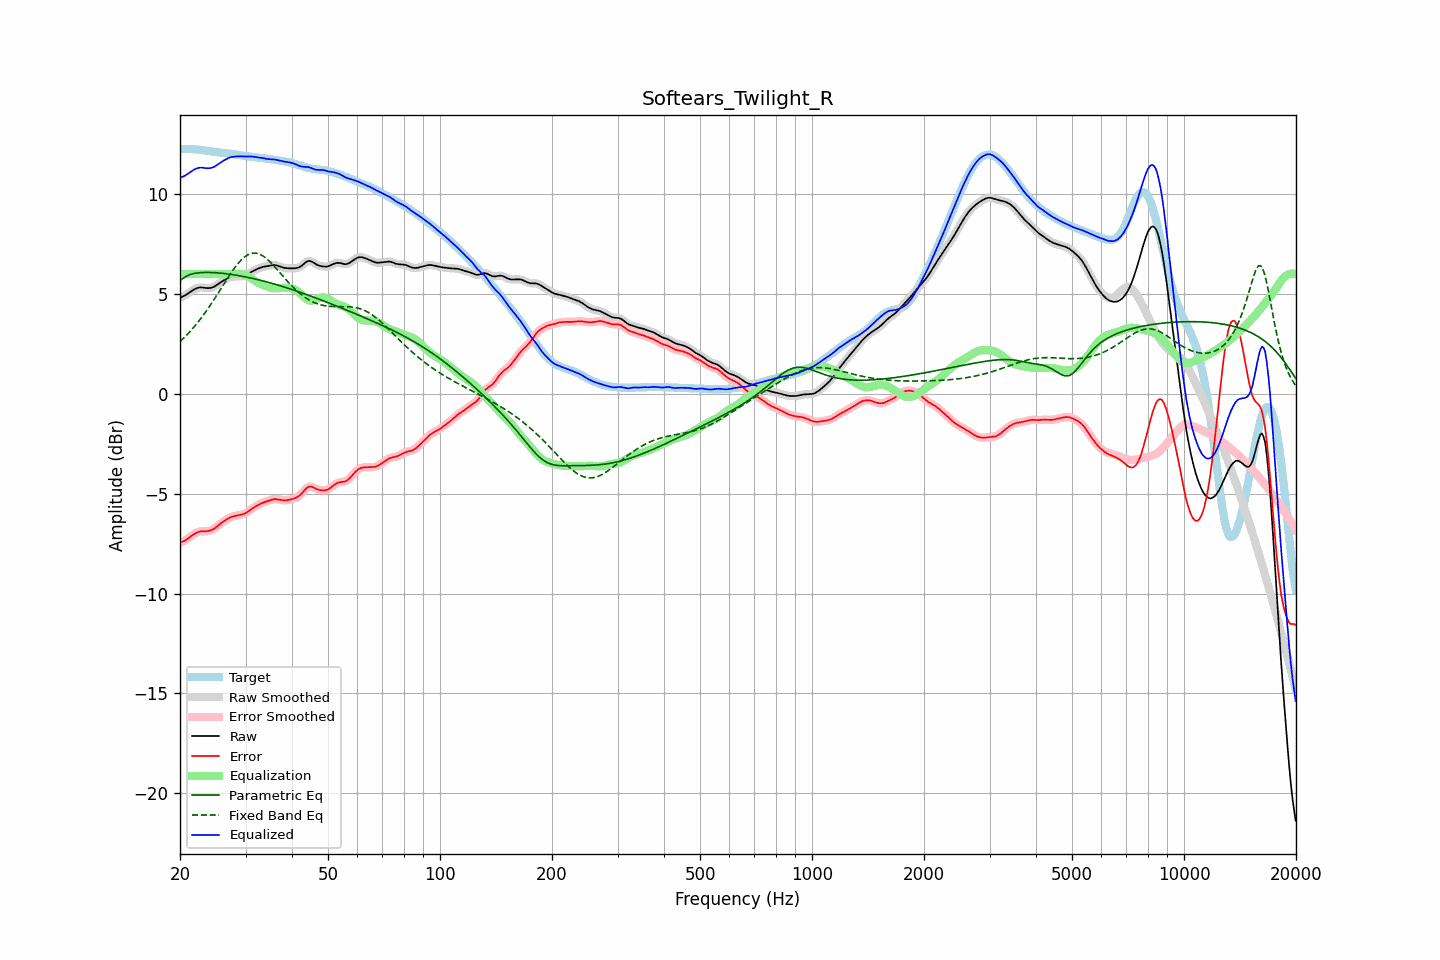

The file beside this chart, header and first rows:
frequency, raw, error, smoothed, error_smoothed, equalization, parametric_eq, fixed_band_eq, equalized_raw, equalized_smoothed, target
20.00, 4.82, -7.45, 4.82, -7.45, 6.00, 5.68, 2.62, 10.82, 10.82, 12.27
20.20, 4.85, -7.42, 4.85, -7.42, 6.00, 5.73, 2.69, 10.85, 10.85, 12.27
20.40, 4.88, -7.39, 4.88, -7.39, 6.00, 5.79, 2.77, 10.88, 10.88, 12.27
20.61, 4.92, -7.35, 4.93, -7.34, 6.00, 5.84, 2.85, 10.92, 10.93, 12.27
20.81, 4.97, -7.29, 4.97, -7.29, 6.00, 5.89, 2.93, 10.97, 10.97, 12.27
21.02, 5.03, -7.24, 5.03, -7.24, 6.00, 5.93, 3.02, 11.03, 11.03, 12.27
21.23, 5.08, -7.18, 5.08, -7.18, 6.00, 5.97, 3.10, 11.08, 11.08, 12.26
21.44, 5.14, -7.12, 5.14, -7.12, 6.00, 5.99, 3.19, 11.14, 11.14, 12.26
21.66, 5.19, -7.06, 5.19, -7.06, 6.00, 6.02, 3.28, 11.19, 11.19, 12.25
21.87, 5.24, -7.01, 5.24, -7.01, 6.00, 6.03, 3.38, 11.24, 11.24, 12.25
22.09, 5.28, -6.97, 5.28, -6.96, 6.00, 6.05, 3.47, 11.28, 11.28, 12.24
22.31, 5.31, -6.93, 5.31, -6.93, 6.00, 6.06, 3.57, 11.31, 11.31, 12.23
22.54, 5.32, -6.90, 5.32, -6.90, 6.00, 6.07, 3.67, 11.32, 11.32, 12.22
22.76, 5.33, -6.88, 5.33, -6.88, 6.00, 6.07, 3.78, 11.33, 11.33, 12.21
22.99, 5.32, -6.88, 5.32, -6.88, 6.00, 6.08, 3.89, 11.32, 11.32, 12.20
23.22, 5.31, -6.88, 5.31, -6.88, 6.00, 6.08, 4.00, 11.31, 11.31, 12.19
23.45, 5.30, -6.88, 5.30, -6.88, 6.00, 6.08, 4.11, 11.30, 11.30, 12.18
23.69, 5.30, -6.87, 5.30, -6.87, 6.00, 6.08, 4.22, 11.30, 11.30, 12.17
23.92, 5.30, -6.86, 5.30, -6.86, 6.00, 6.08, 4.34, 11.30, 11.30, 12.15
24.16, 5.31, -6.83, 5.31, -6.83, 6.00, 6.08, 4.46, 11.31, 11.31, 12.14
24.40, 5.33, -6.80, 5.33, -6.80, 6.00, 6.08, 4.58, 11.33, 11.33, 12.13
24.65, 5.36, -6.76, 5.36, -6.76, 6.00, 6.07, 4.70, 11.36, 11.36, 12.12
24.89, 5.40, -6.70, 5.41, -6.70, 6.00, 6.07, 4.83, 11.40, 11.41, 12.11
25.14, 5.46, -6.64, 5.46, -6.64, 6.00, 6.06, 4.95, 11.46, 11.46, 12.10
25.39, 5.52, -6.57, 5.52, -6.57, 6.00, 6.06, 5.08, 11.52, 11.52, 12.09
25.65, 5.57, -6.51, 5.57, -6.51, 6.00, 6.05, 5.21, 11.57, 11.57, 12.08
25.91, 5.63, -6.44, 5.63, -6.45, 6.00, 6.04, 5.34, 11.63, 11.63, 12.07
26.16, 5.67, -6.39, 5.67, -6.39, 6.00, 6.03, 5.46, 11.67, 11.67, 12.06
26.43, 5.72, -6.34, 5.72, -6.34, 6.00, 6.02, 5.59, 11.72, 11.72, 12.06
26.69, 5.76, -6.29, 5.76, -6.28, 6.00, 6.01, 5.72, 11.76, 11.76, 12.05
26.96, 5.80, -6.24, 5.80, -6.24, 6.00, 6.00, 5.84, 11.80, 11.80, 12.04
27.23, 5.84, -6.19, 5.83, -6.19, 6.00, 5.99, 5.96, 11.84, 11.83, 12.03
27.50, 5.86, -6.16, 5.86, -6.16, 6.00, 5.98, 6.08, 11.86, 11.86, 12.02
27.77, 5.87, -6.13, 5.87, -6.13, 6.00, 5.97, 6.20, 11.87, 11.87, 12.00
28.05, 5.88, -6.11, 5.88, -6.11, 6.00, 5.96, 6.31, 11.88, 11.88, 11.99
28.33, 5.88, -6.10, 5.88, -6.10, 6.01, 5.94, 6.42, 11.89, 11.89, 11.98
28.62, 5.88, -6.08, 5.88, -6.08, 6.01, 5.93, 6.52, 11.89, 11.89, 11.97
28.90, 5.89, -6.07, 5.89, -6.07, 6.01, 5.91, 6.61, 11.90, 11.90, 11.95
29.19, 5.89, -6.05, 5.89, -6.05, 6.00, 5.90, 6.70, 11.89, 11.89, 11.94
29.48, 5.90, -6.03, 5.90, -6.03, 5.99, 5.88, 6.77, 11.89, 11.89, 11.93
29.78, 5.92, -6.00, 5.92, -6.00, 5.97, 5.87, 6.85, 11.89, 11.89, 11.92
30.08, 5.94, -5.96, 5.95, -5.96, 5.94, 5.85, 6.90, 11.88, 11.89, 11.91
30.38, 5.99, -5.91, 5.99, -5.91, 5.90, 5.84, 6.96, 11.89, 11.89, 11.90
30.68, 6.04, -5.85, 6.03, -5.85, 5.85, 5.82, 6.99, 11.89, 11.89, 11.89
30.99, 6.09, -5.79, 6.09, -5.79, 5.80, 5.80, 7.03, 11.89, 11.89, 11.88
31.30, 6.13, -5.73, 6.13, -5.74, 5.75, 5.78, 7.04, 11.88, 11.88, 11.87
31.61, 6.18, -5.68, 6.18, -5.68, 5.69, 5.77, 7.05, 11.87, 11.87, 11.86
31.93, 6.22, -5.64, 6.22, -5.64, 5.64, 5.75, 7.05, 11.85, 11.85, 11.85
32.24, 6.25, -5.59, 6.25, -5.59, 5.59, 5.73, 7.04, 11.84, 11.84, 11.84
32.57, 6.28, -5.55, 6.28, -5.55, 5.55, 5.71, 7.01, 11.83, 11.83, 11.83
32.89, 6.32, -5.51, 6.32, -5.51, 5.51, 5.69, 6.98, 11.82, 11.82, 11.82
33.22, 6.34, -5.47, 6.34, -5.47, 5.47, 5.67, 6.93, 11.81, 11.81, 11.81
33.55, 6.36, -5.44, 6.36, -5.44, 5.44, 5.65, 6.88, 11.80, 11.80, 11.80
33.89, 6.38, -5.41, 6.38, -5.41, 5.40, 5.63, 6.82, 11.78, 11.78, 11.79
34.23, 6.39, -5.38, 6.40, -5.38, 5.37, 5.61, 6.76, 11.77, 11.77, 11.78
34.57, 6.41, -5.35, 6.41, -5.35, 5.34, 5.58, 6.69, 11.75, 11.76, 11.76
34.92, 6.43, -5.32, 6.43, -5.32, 5.32, 5.56, 6.61, 11.75, 11.75, 11.75
35.27, 6.44, -5.30, 6.44, -5.30, 5.30, 5.54, 6.53, 11.75, 11.75, 11.74
35.62, 6.45, -5.28, 6.45, -5.28, 5.29, 5.52, 6.45, 11.74, 11.74, 11.73
35.97, 6.45, -5.27, 6.45, -5.27, 5.28, 5.49, 6.36, 11.73, 11.73, 11.72
... 635 more rows
